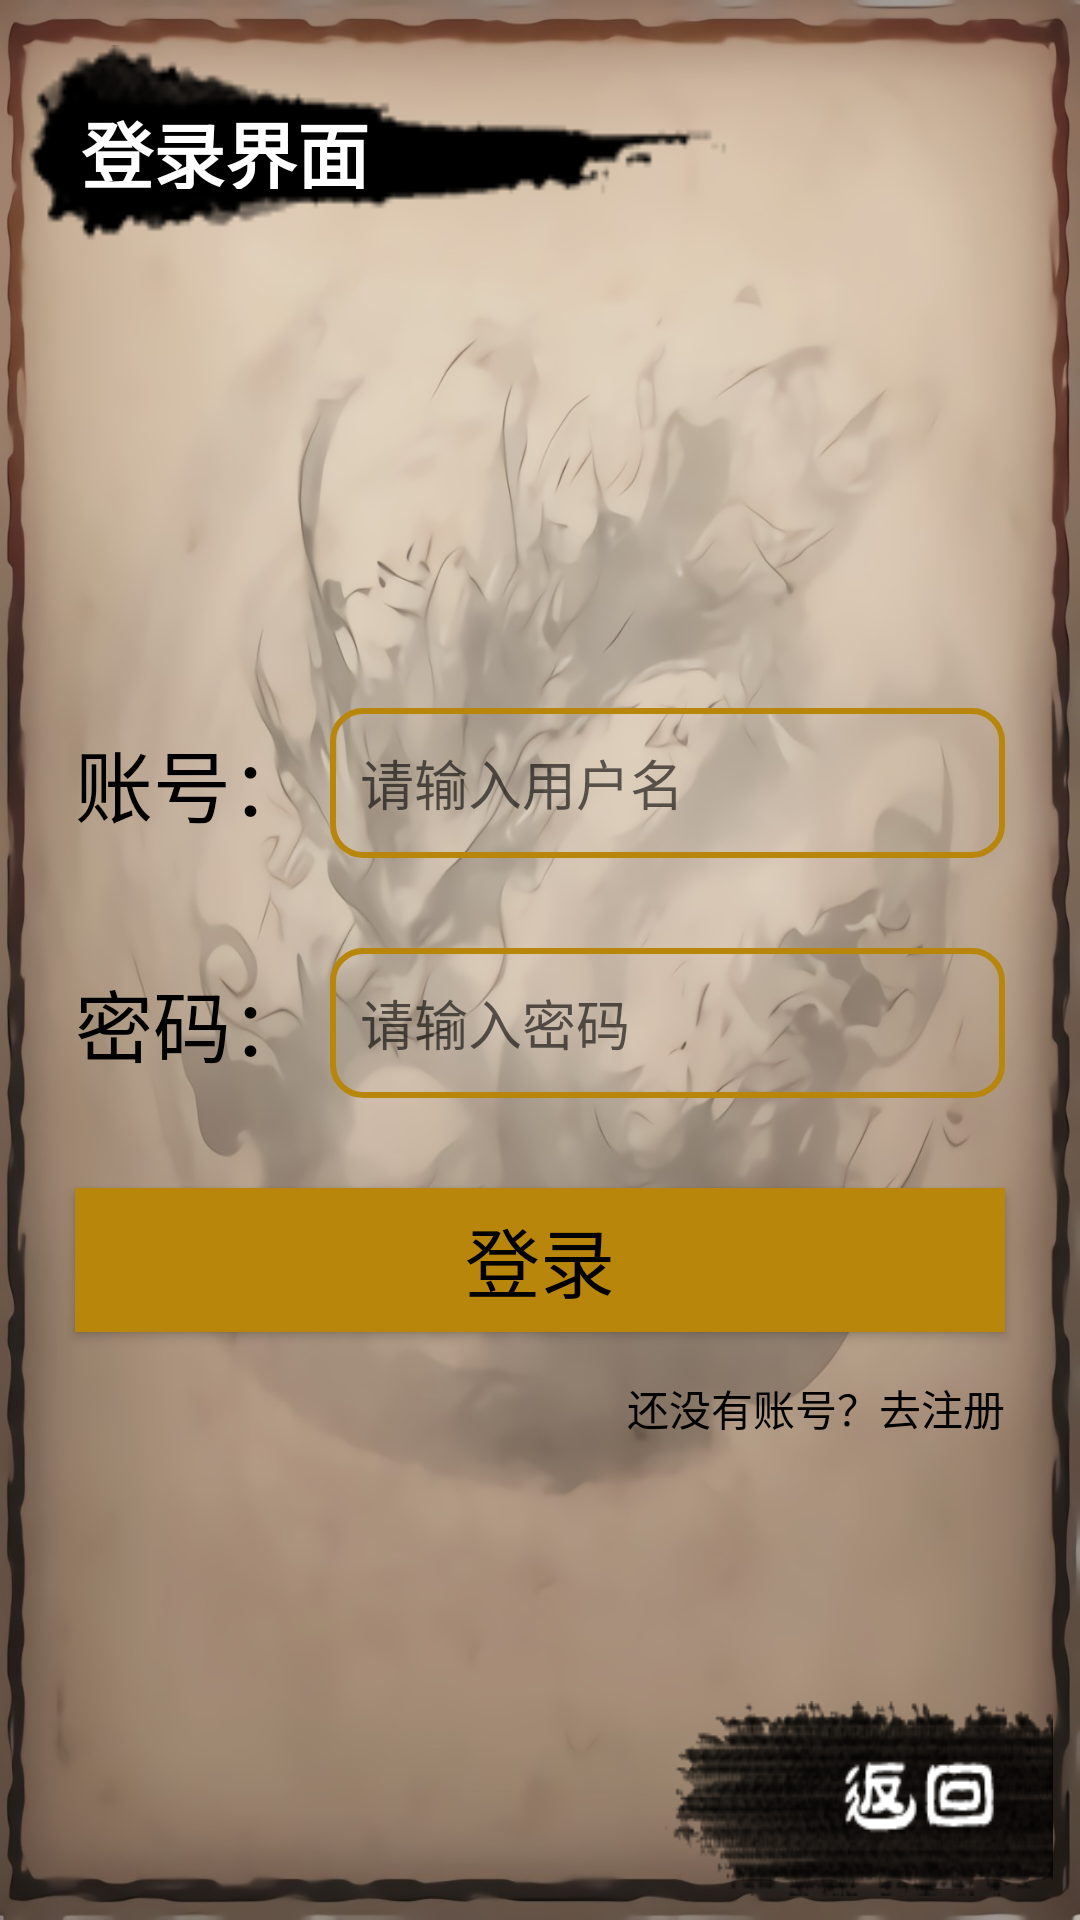

Layout XML and referenced resources for this Android screen:
<!-- AndroidManifest.xml: application theme Theme.GobangGame -->
<!-- res/layout/activity_login.xml -->
<?xml version="1.0" encoding="utf-8"?>
<LinearLayout xmlns:android="http://schemas.android.com/apk/res/android"
    xmlns:tools="http://schemas.android.com/tools"
    android:layout_width="match_parent"
    android:layout_height="match_parent"
    android:orientation="vertical"
    android:background="@drawable/bg_login">

    <TextView
        android:layout_width="234dp"
        android:layout_height="66dp"
        android:text="@string/LogP"
        android:textSize="24sp"
        android:padding="18dp"
        android:textStyle="bold"
        android:layout_marginStart="9dp"
        android:layout_marginEnd="9dp"
        android:layout_marginTop="15dp"
        android:textColor="@color/white"
        android:background="@drawable/rule"
        >
    </TextView>

    <LinearLayout
        android:layout_width="match_parent"
        android:layout_height="wrap_content"
        android:orientation="horizontal"
        android:layout_marginLeft="25dp"
        android:layout_marginRight="25dp"
        android:layout_marginTop="155dp"
        android:gravity="center_vertical">
        <TextView
            android:layout_width="wrap_content"
            android:layout_height="wrap_content"
            android:text="@string/Account"
            android:textColor="@color/black"
            android:textSize="26sp" />
        <EditText
            android:id="@+id/et_account"
            android:layout_width="match_parent"
            android:hint="@string/Account_hint"
            style="@style/et_AP"
            android:inputType="text">
        </EditText>
    </LinearLayout>

    <LinearLayout
        android:layout_width="match_parent"
        android:layout_height="wrap_content"
        android:orientation="horizontal"
        android:layout_marginLeft="25dp"
        android:layout_marginRight="25dp"
        android:layout_marginTop="30dp"
        android:gravity="center_vertical">
        <TextView
            android:layout_width="wrap_content"
            android:layout_height="wrap_content"
            android:text="@string/Password"
            android:textColor="@color/black"
            android:textSize="26sp" />
        <EditText
            android:id="@+id/et_password"
            android:layout_width="match_parent"
            android:hint="@string/Password_hint"
            style="@style/et_AP"
            android:inputType="numberPassword">
        </EditText>
    </LinearLayout>

    <Button
        android:id="@+id/btn_log"
        android:layout_width="match_parent"
        android:layout_height="wrap_content"
        android:text="@string/Log"
        style="@style/btn_LR"
        android:layout_marginTop="30dp"
        android:layout_marginLeft="25dp"
        android:layout_marginRight="25dp">
    </Button>

    <TextView
        android:id="@+id/tv_noAgoR"
        android:layout_width="wrap_content"
        android:layout_height="wrap_content"
        android:textColor="@color/black"
        android:text="@string/NoAgoR"
        android:layout_gravity="end"
        android:layout_marginEnd="25dp"
        android:layout_marginTop="15dp"
        android:clickable="true"
        >
    </TextView>

    <FrameLayout
        android:layout_width="match_parent"
        android:layout_height="match_parent"
        android:orientation="vertical"
        android:layout_marginStart="9dp"
        android:layout_marginEnd="9dp"
        android:layout_marginBottom="8dp"
        android:gravity="center_vertical">

        <Button
            android:id="@+id/btn_login_back"
            android:layout_width="130dp"
            android:layout_height="65dp"
            android:layout_gravity="end|bottom"
            android:background="@drawable/btn_back">
        </Button>
    </FrameLayout>

</LinearLayout>
<!-- resources referenced by this layout -->
<resources>
  <color name="black">#000000</color>
  <color name="white">#FFFFFF</color>
  <!-- drawable bg_login: jpg bitmap (drawable, 138062 bytes) -->
  <!-- drawable btn_back: png bitmap (drawable, 11375 bytes) -->
  <!-- drawable rule: png bitmap (drawable, 2193 bytes) -->
  <string name="Account">账号：</string>
  <string name="Account_hint">请输入用户名</string>
  <string name="Log">登录</string>
  <string name="LogP">登录界面</string>
  <string name="NoAgoR">还没有账号？去注册</string>
  <string name="Password">密码：</string>
  <string name="Password_hint">请输入密码</string>
  <style name="btn_LR">
          <item name="android:textColor">@color/black</item>
          <item name="android:textSize">25sp</item>
          <item name="android:background">@drawable/btn_bg_selector</item>
      </style>
  <style name="et_AP">
          <item name="android:textSize">18sp</item>
          <item name="android:background">@drawable/edit_text_bg</item>
          <item name="android:paddingLeft">10dp</item>
          <item name="android:layout_height">50dp</item>
          <item name="android:layout_marginStart">7dp</item>
      </style>
  <style name="Theme.GobangGame" parent="Theme.MaterialComponents.DayNight.NoActionBar.Bridge">
          
          <item name="colorPrimary">@color/purple_500</item>
          <item name="colorPrimaryVariant">@color/purple_700</item>
          <item name="colorOnPrimary">@color/white</item>
          
          <item name="colorSecondary">@color/teal_200</item>
          <item name="colorSecondaryVariant">@color/teal_700</item>
          <item name="colorOnSecondary">@color/black</item>
          
          <item name="android:statusBarColor" tools:targetApi="l">?attr/colorPrimaryVariant</item>
          
      </style>
  <!-- drawable btn_bg_selector (drawable) -->
  <?xml version="1.0" encoding="utf-8"?>
  <selector xmlns:android="http://schemas.android.com/apk/res/android">
      <item android:state_pressed="true" android:drawable="@color/burlywood"></item>
      <item android:state_pressed="false" android:drawable="@color/darkgoldenrod"></item>
  
  </selector>
  <!-- drawable edit_text_bg (drawable) -->
  <?xml version="1.0" encoding="utf-8"?>
  <shape xmlns:android="http://schemas.android.com/apk/res/android"
      android:shape="rectangle">
      <stroke android:width="2dp" android:color="@color/darkgoldenrod"></stroke>
      <corners android:radius="10dp"></corners>
  </shape>
  <color name="purple_500">#FF6200EE</color>
  <color name="purple_700">#000000</color>
  <color name="teal_200">#FF03DAC5</color>
  <color name="teal_700">#FF018786</color>
  <color name="burlywood">#deb887</color>
  <color name="darkgoldenrod">#b8860b</color>
</resources>
